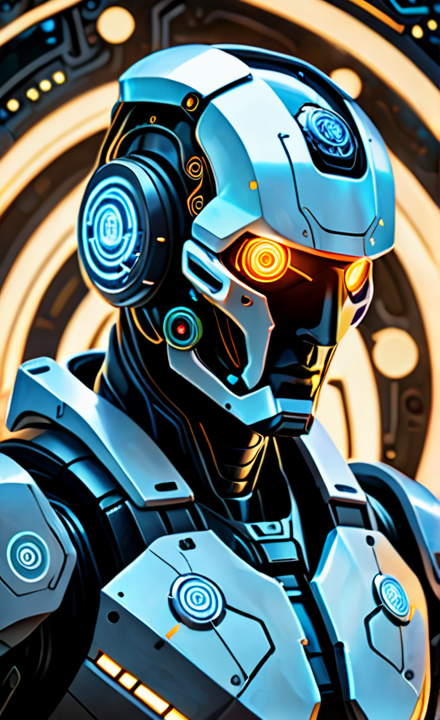
Generation parameters embedded in this image by AUTOMATIC1111 Stable Diffusion web UI or a fork of it (Forge, ...) (PNG 'parameters' text chunk):
cinematic oil painting of a Faceless military police Cyborg , glowing eyes, mechanical circuitry in a mystical technological swirl of bytes

Negative prompt: text, watermark, low quality, worst quality, bad compostion, poor, low effort, [redacted], [redacted]ish, young, nude, nudity, spiky hair, realistic, ultrarealistic, ugly, blurry, disfigured
Steps: 30, Sampler: DPM++ 2M Karras, CFG scale: 7.5, Seed: 4263802179, Size: 440x720, Model hash: 4726d3bab1, Model: dreamshaper_xl_v2, Version: v1.7.0